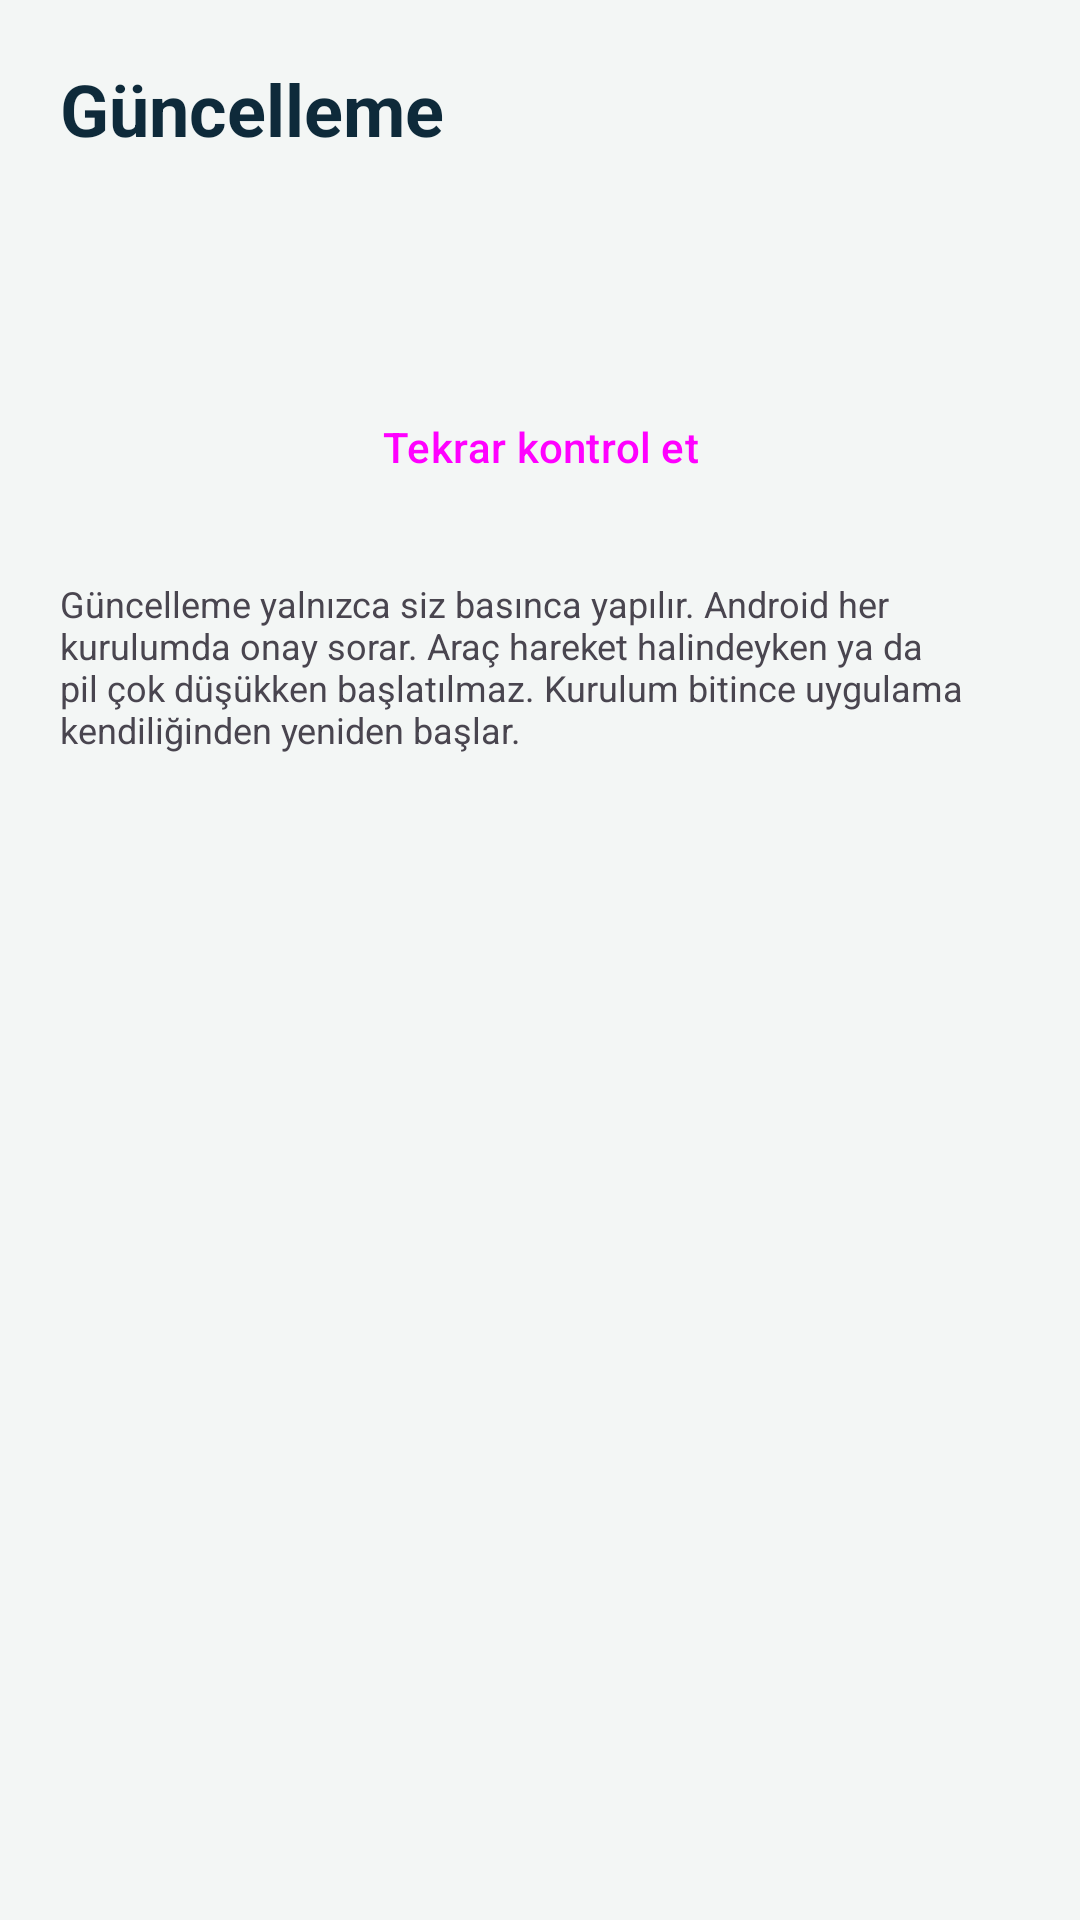

Android layout source for this screen:
<!-- AndroidManifest.xml: application theme Theme.EmekliRobot -->
<!-- res/layout/activity_update.xml -->
<?xml version="1.0" encoding="utf-8"?>
<ScrollView xmlns:android="http://schemas.android.com/apk/res/android"
    android:layout_width="match_parent"
    android:layout_height="match_parent"
    android:background="@color/screen_bg">

    <LinearLayout
        android:layout_width="match_parent"
        android:layout_height="wrap_content"
        android:orientation="vertical"
        android:padding="20dp">

        <TextView
            android:layout_width="wrap_content"
            android:layout_height="wrap_content"
            android:text="Güncelleme"
            android:textColor="@color/brand_navy"
            android:textSize="24sp"
            android:textStyle="bold" />

        <TextView
            android:id="@+id/txtCurrent"
            android:layout_width="match_parent"
            android:layout_height="wrap_content"
            android:layout_marginTop="8dp"
            android:textSize="14sp" />

        <TextView
            android:id="@+id/txtInfo"
            android:layout_width="match_parent"
            android:layout_height="wrap_content"
            android:layout_marginTop="16dp"
            android:textColor="@color/brand_navy"
            android:textSize="16sp" />

        <ProgressBar
            android:id="@+id/progress"
            style="?android:attr/progressBarStyleHorizontal"
            android:layout_width="match_parent"
            android:layout_height="wrap_content"
            android:layout_marginTop="12dp"
            android:max="100"
            android:visibility="gone" />

        <Button
            android:id="@+id/btnAction"
            android:layout_width="match_parent"
            android:layout_height="wrap_content"
            android:layout_marginTop="16dp"
            android:text="Güncelle"
            android:visibility="gone" />

        <Button
            android:id="@+id/btnRecheck"
            style="@style/Widget.Material3.Button.OutlinedButton"
            android:layout_width="match_parent"
            android:layout_height="wrap_content"
            android:layout_marginTop="8dp"
            android:text="Tekrar kontrol et" />

        <TextView
            android:layout_width="match_parent"
            android:layout_height="wrap_content"
            android:layout_marginTop="20dp"
            android:text="Güncelleme yalnızca siz basınca yapılır. Android her kurulumda onay sorar. Araç hareket halindeyken ya da pil çok düşükken başlatılmaz. Kurulum bitince uygulama kendiliğinden yeniden başlar."
            android:textSize="12sp" />
    </LinearLayout>
</ScrollView>
<!-- resources referenced by this layout -->
<resources>
  <color name="brand_navy">#0E2A3A</color>
  <color name="screen_bg">#F3F6F5</color>
  <style name="Theme.EmekliRobot" parent="Theme.Material3.DayNight.NoActionBar">
          <item name="colorPrimary">@color/brand_green</item>
          <item name="colorOnPrimary">@android:color/white</item>
          <item name="colorPrimaryContainer">#C7EBD9</item>
          <item name="colorOnPrimaryContainer">@color/brand_green_dark</item>
          <item name="android:statusBarColor">@color/brand_navy</item>
          <item name="android:windowLightStatusBar">false</item>
      </style>
  <color name="brand_green">#17895A</color>
  <color name="brand_green_dark">#0E5C3C</color>
</resources>
